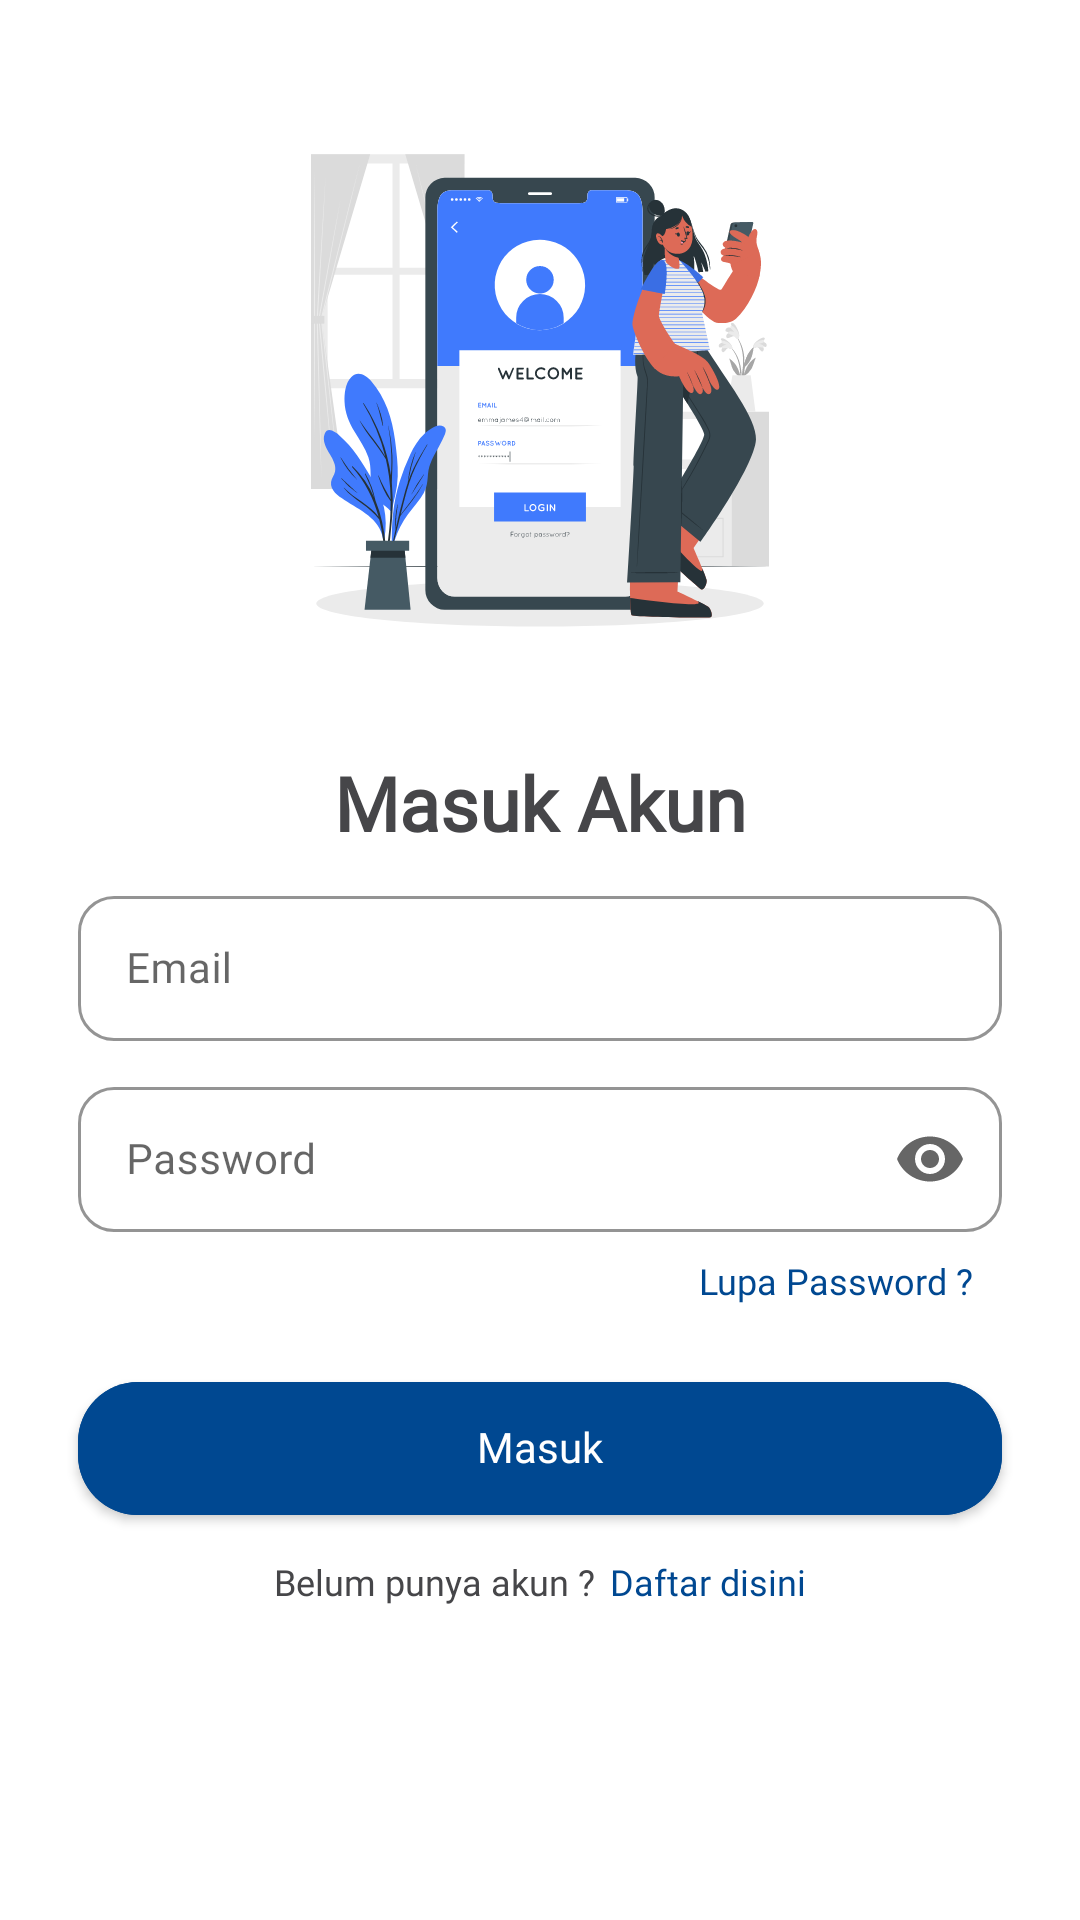

Reconstruct the res/layout file that produces this screen, plus the resources it refers to.
<!-- AndroidManifest.xml: application theme Theme.Fiazenify -->
<!-- res/layout/fragment_login.xml -->
<?xml version="1.0" encoding="utf-8"?>
<androidx.constraintlayout.widget.ConstraintLayout xmlns:android="http://schemas.android.com/apk/res/android"
    xmlns:app="http://schemas.android.com/apk/res-auto"
    xmlns:tools="http://schemas.android.com/tools"
    android:layout_width="match_parent"
    android:layout_height="match_parent"
    android:padding="16dp"
    tools:context=".ui.auth.LoginFragment">

    <com.google.android.material.imageview.ShapeableImageView
        android:id="@+id/img_login"
        android:layout_width="0dp"
        android:layout_height="0dp"
        android:layout_margin="20dp"
        android:src="@drawable/login_pict"
        app:layout_constraintBottom_toTopOf="@id/tv_login_title"
        app:layout_constraintEnd_toEndOf="parent"
        app:layout_constraintStart_toStartOf="parent"
        app:layout_constraintTop_toTopOf="parent" />

    <com.google.android.material.textview.MaterialTextView
        android:id="@+id/tv_login_title"
        style="@style/Text.Primary.Bold"
        android:layout_width="0dp"
        android:layout_height="wrap_content"
        android:layout_marginVertical="10dp"
        android:text="Masuk Akun"
        android:textAlignment="center"
        android:textSize="25sp"
        android:textStyle="bold"
        app:layout_constraintBottom_toTopOf="@id/etl_email"
        app:layout_constraintEnd_toEndOf="parent"
        app:layout_constraintStart_toStartOf="parent"
        app:layout_constraintTop_toBottomOf="@id/img_login" />


    
    
    
    
    
    
    
    
    
    

    <com.google.android.material.textfield.TextInputLayout
        android:id="@+id/etl_email"
        style="@style/Widget.MaterialComponents.TextInputLayout.OutlinedBox"
        android:layout_width="0dp"
        android:layout_height="wrap_content"
        android:layout_marginHorizontal="10dp"
        android:hint="Email"
        app:boxCornerRadiusBottomEnd="12dp"
        app:boxCornerRadiusBottomStart="12dp"
        app:boxCornerRadiusTopEnd="12dp"
        app:boxCornerRadiusTopStart="12dp"
        app:boxStrokeColor="@color/blue_dark"
        app:boxStrokeWidthFocused="1dp"
        app:helperTextTextColor="@color/red"
        app:layout_constraintBottom_toBottomOf="parent"
        app:layout_constraintEnd_toEndOf="parent"
        app:layout_constraintStart_toStartOf="parent"
        app:layout_constraintTop_toTopOf="parent">

        <com.google.android.material.textfield.TextInputEditText
            android:id="@+id/et_email"
            style="@style/Text.Primary.14"
            android:layout_width="match_parent"
            android:layout_height="wrap_content"
            android:imeOptions="actionNext"
            android:inputType="textEmailAddress"
            android:maxLines="1"
            android:padding="16dp"
            android:textSize="14sp" />

    </com.google.android.material.textfield.TextInputLayout>

    <com.google.android.material.textfield.TextInputLayout
        android:id="@+id/etl_password"
        style="@style/Widget.MaterialComponents.TextInputLayout.OutlinedBox"
        android:layout_width="0dp"
        android:layout_height="wrap_content"
        android:layout_marginHorizontal="10dp"
        android:layout_marginTop="10dp"
        android:hint="Password"
        app:boxCornerRadiusBottomEnd="12dp"
        app:boxCornerRadiusBottomStart="12dp"
        app:boxCornerRadiusTopEnd="12dp"
        app:boxCornerRadiusTopStart="12dp"
        app:boxStrokeColor="@color/blue_dark"
        app:boxStrokeWidthFocused="1dp"
        app:endIconMode="password_toggle"
        app:helperTextTextColor="@color/red"
        app:layout_constraintEnd_toEndOf="parent"
        app:layout_constraintStart_toStartOf="parent"
        app:layout_constraintTop_toBottomOf="@id/etl_email">

        <com.google.android.material.textfield.TextInputEditText
            android:id="@+id/et_password"
            style="@style/Text.Primary.14"
            android:layout_width="match_parent"
            android:layout_height="wrap_content"
            android:imeOptions="actionNext"
            android:inputType="textPassword"
            android:maxLines="1"
            android:padding="16dp" />

    </com.google.android.material.textfield.TextInputLayout>


    <com.google.android.material.textview.MaterialTextView
        android:id="@+id/tv_forgot_password"
        style="@style/Text.Primary.Bold.12"
        android:layout_width="0dp"
        android:layout_height="wrap_content"
        android:layout_marginHorizontal="20dp"
        android:layout_marginVertical="10dp"
        android:text="Lupa Password ?"
        android:textAlignment="textEnd"
        android:textColor="@color/blue_dark"
        app:layout_constraintEnd_toEndOf="parent"
        app:layout_constraintStart_toStartOf="parent"
        app:layout_constraintTop_toBottomOf="@id/etl_password" />


    <com.google.android.material.textview.MaterialTextView
        android:id="@+id/tv_alert"
        style="@style/Text.Primary.Bold.12"
        android:layout_width="0dp"
        android:layout_height="wrap_content"
        android:layout_margin="10dp"
        android:textAlignment="center"
        android:textColor="@color/red"
        android:visibility="gone"
        app:layout_constraintBottom_toTopOf="@id/btn_login"
        app:layout_constraintEnd_toEndOf="parent"
        app:layout_constraintStart_toStartOf="parent"
        app:layout_constraintTop_toBottomOf="@id/tv_forgot_password"
        tools:text="Email atau password salah" />

    
    
    
    
    
    
    
    
    
    


    <com.google.android.material.button.MaterialButton
        android:id="@+id/btn_login"
        style="@style/Text.White.Bold.14"
        android:layout_width="0dp"
        android:layout_height="wrap_content"
        android:layout_marginHorizontal="10dp"
        android:layout_marginTop="20dp"
        android:layout_marginBottom="24dp"
        android:backgroundTint="@color/blue_dark"
        android:padding="14dp"
        android:text="Masuk"
        android:textAllCaps="false"
        android:textAppearance="@style/TextAppearance.AppCompat.Button"
        android:visibility="visible"
        app:cornerRadius="20dp"
        app:layout_constraintEnd_toEndOf="parent"
        app:layout_constraintStart_toStartOf="parent"
        app:layout_constraintTop_toBottomOf="@id/tv_alert" />


    
    
    
    
    
    
    
    
    
    
    
    

    <LinearLayout
        android:layout_width="0dp"
        android:layout_height="wrap_content"
        android:layout_marginTop="10dp"
        android:gravity="center"
        android:orientation="horizontal"
        app:layout_constraintEnd_toEndOf="parent"
        app:layout_constraintStart_toStartOf="parent"
        app:layout_constraintTop_toBottomOf="@id/btn_login">

        <com.google.android.material.textview.MaterialTextView
            android:id="@+id/tv_message"
            style="@style/Text.Primary.Bold.12"
            android:layout_width="wrap_content"
            android:layout_height="wrap_content"
            android:layout_marginEnd="5dp"
            android:text="Belum punya akun ?" />

        <com.google.android.material.textview.MaterialTextView
            android:id="@+id/tv_toRegister"
            style="@style/Text.Primary.Bold.12"
            android:layout_width="wrap_content"
            android:layout_height="wrap_content"
            android:text="Daftar disini"
            android:textColor="@color/blue_dark"
            app:layout_constraintEnd_toEndOf="parent"
            app:layout_constraintStart_toEndOf="@id/tv_message"
            app:layout_constraintTop_toBottomOf="@id/btn_login" />
    </LinearLayout>


</androidx.constraintlayout.widget.ConstraintLayout>
<!-- resources referenced by this layout -->
<resources>
  <color name="blue_dark">#004891</color>
  <color name="red">#e75757</color>
  <color name="teal_700">#FF018786</color>
  <!-- drawable login_pict: vector/xml drawable (drawable, 70356 chars, omitted) -->
  <style name="Text.Primary.14" parent="Text.Primary">
          <item name="android:textSize">14sp</item>
      </style>
  <style name="Text.Primary.Bold" parent="Text.Primary">
          <item name="android:fontFamily">@font/poppins_semibold</item>
      </style>
  <style name="Text.Primary.Bold.12" parent="Text.Primary.Bold">
          <item name="android:textSize">12sp</item>
      </style>
  <style name="Text.White.Bold.14" parent="Text.White.Bold">
          <item name="android:textSize">14sp</item>
      </style>
  <style name="Theme.Fiazenify" parent="Theme.MaterialComponents.DayNight.NoActionBar">
          
          <item name="colorPrimary">@color/blue_dark</item>
          <item name="colorPrimaryVariant">@color/blue_dark</item>
          <item name="colorOnPrimary">@color/white</item>
          
          <item name="colorSecondary">@color/blue_dark</item>
          <item name="colorSecondaryVariant">@color/blue_dark</item>
          <item name="colorOnSecondary">@color/white</item>
          
          <item name="android:statusBarColor">?attr/colorPrimaryVariant</item>
          
          
      </style>
  <style name="Text.Primary" parent="Text">
          <item name="android:textColor">@color/colorTextPrimary</item>
      </style>
  <style name="Text.White.Bold" parent="Text.White">
          <item name="android:fontFamily">@font/poppins_semibold</item>
      </style>
  <color name="white">#FFFFFFFF</color>
  <style name="Text" parent="">
          <item name="android:fontFamily">@font/poppins</item>
          <item name="android:includeFontPadding">false</item>
      </style>
  <color name="colorTextPrimary">#464649</color>
  <style name="Text.White" parent="Text">
          <item name="android:textColor">@color/white</item>
      </style>
</resources>
